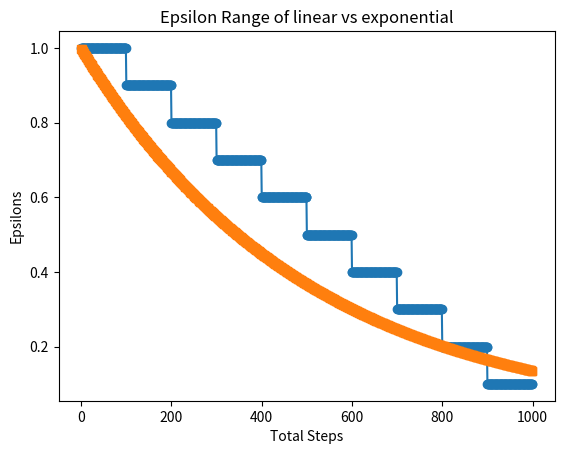

Write Python code to recreate this figure.
import math
import matplotlib.pyplot as plt

epsilon1 = []
epsilon2 = []

def eg(steps_counter):
    ep = 0.00 + (1.0 - 0.00) * math.exp(-1 * steps_counter/500)

    return ep

episodes = 10
steps_counter = 0
for episode in range(episodes):

    for i in range(100):
        ep = (episodes - episode)/episodes
        epsilon1.append(ep)

        steps_counter += 1
        epi = eg(steps_counter)
        epsilon2.append(epi)

plt.plot(range(len(epsilon1)), epsilon1, marker='o')
plt.plot(range(len(epsilon1)), epsilon2, marker='s')

plt.title('Epsilon Range of linear vs exponential')
plt.xlabel('Total Steps')
plt.ylabel('Epsilons')
plt.show()